pico-8 play session: no input (idle), after a click and taps of 🅾, ❎, 🅾+❎, 🅾 in the second before t = 0

[t = 1 s] idle ~1s (no d-pad/buttons)
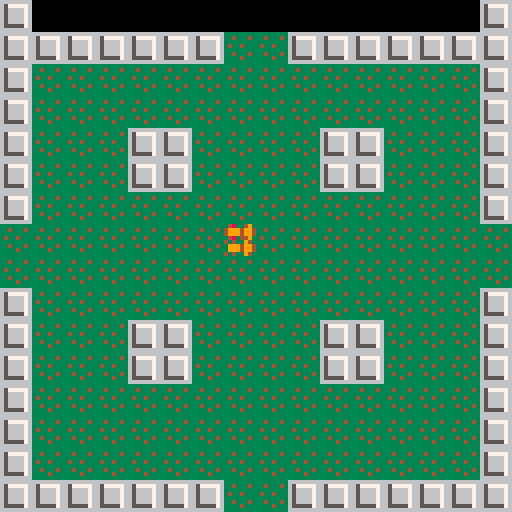

pico-8 cartridge
version 27
__lua__
function _init()
	
end

function _update()
	
end

function _draw()
	cls()
	map()
	spr(1,7*8,7*8)
	nspr(2,7*8,9*8)
	--sspr(8,0,4,4,7*8,9*8)
end

function nspr(n,x,y)
	sspr(4*n,4*(n%30),4,4,x,y)
end
__gfx__
00000000048004900000000000000000000000000000000000000000000000000000000000000000000000000000000000000000000000000000000000000000
00000000499949940000000000000000000000000000000000000000000000000000000000000000000000000000000000000000000000000000000000000000
00700700499949940000000000000000000000000000000000000000000000000000000000000000000000000000000000000000000000000000000000000000
00077000048004900000000000000000000000000000000000000000000000000000000000000000000000000000000000000000000000000000000000000000
00077000404009400000000000000000000000000000000000000000000000000000000000000000000000000000000000000000000000000000000000000000
00700700099949940000000000000000000000000000000000000000000000000000000000000000000000000000000000000000000000000000000000000000
00000000099949940000000000000000000000000000000000000000000000000000000000000000000000000000000000000000000000000000000000000000
00000000404009400000000000000000000000000000000000000000000000000000000000000000000000000000000000000000000000000000000000000000
00000000333333336666666600000000000000000000000000000000000000000000000000000000000000000000000000000000000000000000000000000000
00000000334333436577777600000000000000000000000000000000000000000000000000000000000000000000000000000000000000000000000000000000
00000000333333336566667600000000000000000000000000000000000000000000000000000000000000000000000000000000000000000000000000000000
00000000343343336566667600000000000000000000000000000000000000000000000000000000000000000000000000000000000000000000000000000000
00000000333333336566667600000000000000000000000000000000000000000000000000000000000000000000000000000000000000000000000000000000
00000000334333436566667600000000000000000000000000000000000000000000000000000000000000000000000000000000000000000000000000000000
00000000333343336555557600000000000000000000000000000000000000000000000000000000000000000000000000000000000000000000000000000000
00000000333333336666666600000000000000000000000000000000000000000000000000000000000000000000000000000000000000000000000000000000
__map__
1200000000000000000000000000001200000000000000000000000000000000000000000000000000000000000000000000000000000000000000000000000000000000000000000000000000000000000000000000000000000000000000000000000000000000000000000000000000000000000000000000000000000000
1212121212121211111212121212121200000000000000000000000000000000000000000000000000000000000000000000000000000000000000000000000000000000000000000000000000000000000000000000000000000000000000000000000000000000000000000000000000000000000000000000000000000000
1211111111111111111111111111111200000000000000000000000000000000000000000000000000000000000000000000000000000000000000000000000000000000000000000000000000000000000000000000000000000000000000000000000000000000000000000000000000000000000000000000000000000000
1211111111111111111111111111111200000000000000000000000000000000000000000000000000000000000000000000000000000000000000000000000000000000000000000000000000000000000000000000000000000000000000000000000000000000000000000000000000000000000000000000000000000000
1211111112121111111112121111111200000000000000000000000000000000000000000000000000000000000000000000000000000000000000000000000000000000000000000000000000000000000000000000000000000000000000000000000000000000000000000000000000000000000000000000000000000000
1211111112121111111112121111111200000000000000000000000000000000000000000000000000000000000000000000000000000000000000000000000000000000000000000000000000000000000000000000000000000000000000000000000000000000000000000000000000000000000000000000000000000000
1211111111111111111111111111111200000000000000000000000000000000000000000000000000000000000000000000000000000000000000000000000000000000000000000000000000000000000000000000000000000000000000000000000000000000000000000000000000000000000000000000000000000000
1111111111111111111111111111111100000000000000000000000000000000000000000000000000000000000000000000000000000000000000000000000000000000000000000000000000000000000000000000000000000000000000000000000000000000000000000000000000000000000000000000000000000000
1111111111111111111111111111111100000000000000000000000000000000000000000000000000000000000000000000000000000000000000000000000000000000000000000000000000000000000000000000000000000000000000000000000000000000000000000000000000000000000000000000000000000000
1211111111111111111111111111111200000000000000000000000000000000000000000000000000000000000000000000000000000000000000000000000000000000000000000000000000000000000000000000000000000000000000000000000000000000000000000000000000000000000000000000000000000000
1211111112121111111112121111111200000000000000000000000000000000000000000000000000000000000000000000000000000000000000000000000000000000000000000000000000000000000000000000000000000000000000000000000000000000000000000000000000000000000000000000000000000000
1211111112121111111112121111111200000000000000000000000000000000000000000000000000000000000000000000000000000000000000000000000000000000000000000000000000000000000000000000000000000000000000000000000000000000000000000000000000000000000000000000000000000000
1211111111111111111111111111111200000000000000000000000000000000000000000000000000000000000000000000000000000000000000000000000000000000000000000000000000000000000000000000000000000000000000000000000000000000000000000000000000000000000000000000000000000000
1211111111111111111111111111111200000000000000000000000000000000000000000000000000000000000000000000000000000000000000000000000000000000000000000000000000000000000000000000000000000000000000000000000000000000000000000000000000000000000000000000000000000000
1211111111111111111111111111111200000000000000000000000000000000000000000000000000000000000000000000000000000000000000000000000000000000000000000000000000000000000000000000000000000000000000000000000000000000000000000000000000000000000000000000000000000000
1212121212121211111212121212121200000000000000000000000000000000000000000000000000000000000000000000000000000000000000000000000000000000000000000000000000000000000000000000000000000000000000000000000000000000000000000000000000000000000000000000000000000000
